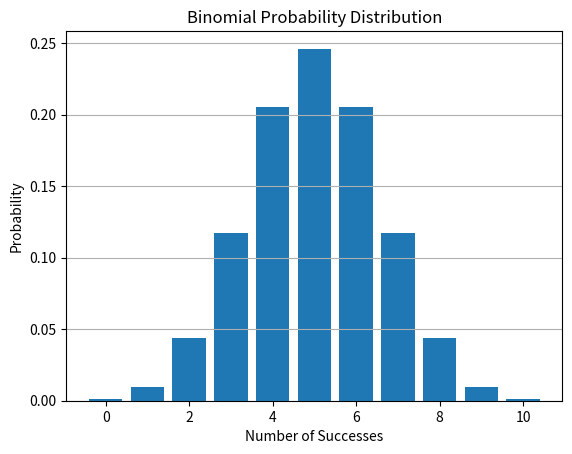

Write the Python code that produced this figure.

import numpy as np
import matplotlib.pyplot as plt
from scipy.stats import binom

# Binomial probability distribution
n = 10
p = 0.5

x = np.arange(0, n + 1)
probabilities = binom.pmf(x, n, p)

print("Binomial Probability Distribution:")
for i in range(len(x)):
    print(f"P(X={x[i]}) = {probabilities[i]:.4f}")

# Bayes' theorem example
# P(Disease) = 0.01
# P(Positive | Disease) = 0.90
# P(Positive | No Disease) = 0.05

p_disease = 0.01
p_positive_given_disease = 0.90
p_positive_given_no_disease = 0.05

p_positive = (
    p_positive_given_disease * p_disease
    + p_positive_given_no_disease * (1 - p_disease)
)

p_disease_given_positive = (
    p_positive_given_disease * p_disease / p_positive
)

print("\nBayes' Theorem:")
print("P(Disease | Positive) =",
      round(p_disease_given_positive, 4))

# Plot the distribution
plt.bar(x, probabilities)
plt.title("Binomial Probability Distribution")
plt.xlabel("Number of Successes")
plt.ylabel("Probability")
plt.grid(axis="y")
plt.show()
